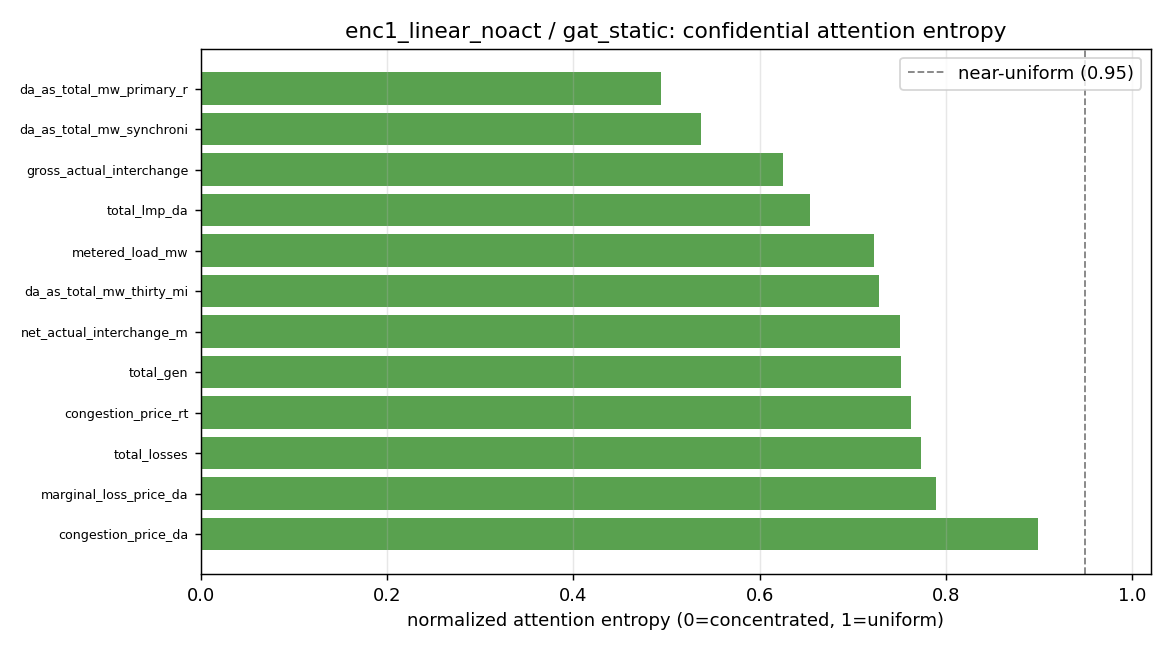

Data behind this chart, as committed beside it:
target, degree, entropy_norm, max_weight, uniform_weight, top_source
da_as_total_mw_primary_reserve, 18, 0.4942, 0.6009, 0.0556, da_as_nsr_mw_primary_reserve
da_as_total_mw_synchronized_reserve, 15, 0.5371, 0.5807, 0.0667, da_as_nsr_mw_primary_reserve
gross_actual_interchange_mw, 19, 0.6255, 0.5106, 0.0526, gross_inadv_interchange_mw
total_lmp_da, 29, 0.6545, 0.4926, 0.0345, system_energy_price_da
metered_load_mw, 30, 0.7234, 0.238, 0.0333, forecast_load_mw_latest_available
da_as_total_mw_thirty_minutes_reserve, 24, 0.7279, 0.3077, 0.0417, gen_fuel_nuclear_mw
net_actual_interchange_mw, 19, 0.7509, 0.3295, 0.0526, gross_sched_interchange_mw
total_gen, 27, 0.7516, 0.213, 0.037, forecast_load_mw_day_ahead
congestion_price_rt, 19, 0.7629, 0.2541, 0.0526, total_lmp_rt
total_losses, 22, 0.7734, 0.2072, 0.0455, gen_fuel_nuclear_mw
marginal_loss_price_da, 23, 0.79, 0.2985, 0.0435, system_energy_price_da
congestion_price_da, 20, 0.8995, 0.1618, 0.05, system_energy_price_da
